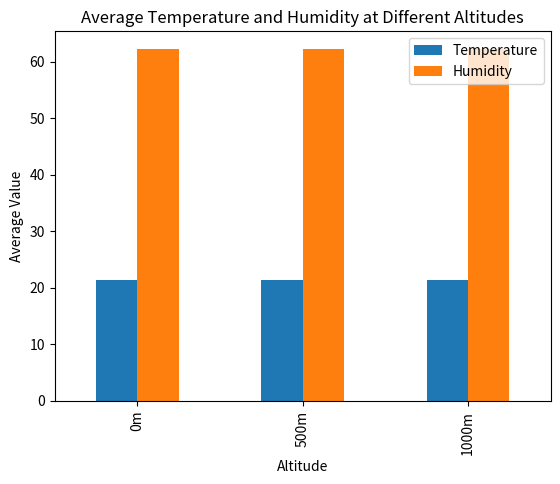

Write Python code to recreate this figure.
import numpy as np
import pandas as pd
import matplotlib.pyplot as plt

# Sample meteorological data
temperature_data = np.array([[25, 23, 26, 24, 28, 27, 26],
                            [21, 20, 22, 23, 19, 20, 21],
                            [18, 17, 19, 16, 17, 18, 20]])

humidity_data = np.array([[70, 75, 68, 72, 65, 67, 70],
                         [62, 64, 61, 63, 59, 58, 61],
                         [55, 57, 58, 53, 56, 54, 60]])

# Calculate average temperature and humidity at different altitudes
average_temperature = np.mean(temperature_data)
average_humidity = np.mean(humidity_data)

# Create a DataFrame using Pandas
altitude_labels = ['0m', '500m', '1000m']
data = {'Temperature': average_temperature, 'Humidity': average_humidity}
df = pd.DataFrame(data, index=altitude_labels)

print(df)

# Generate a graph
df.plot(kind='bar')
plt.xlabel('Altitude')
plt.ylabel('Average Value')
plt.title('Average Temperature and Humidity at Different Altitudes')
plt.show()